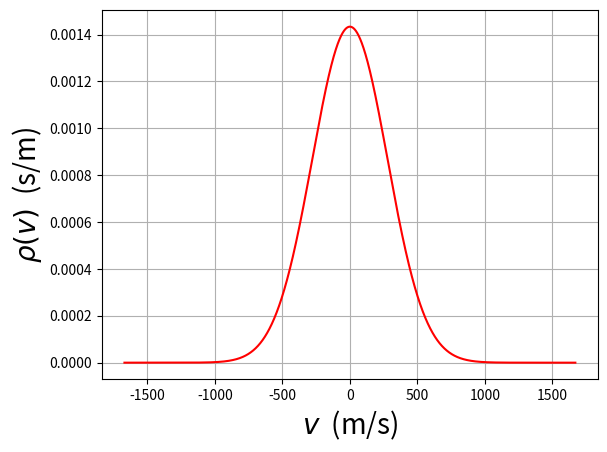
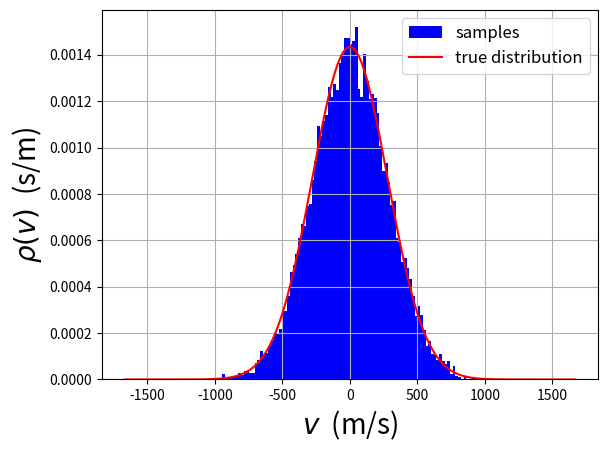
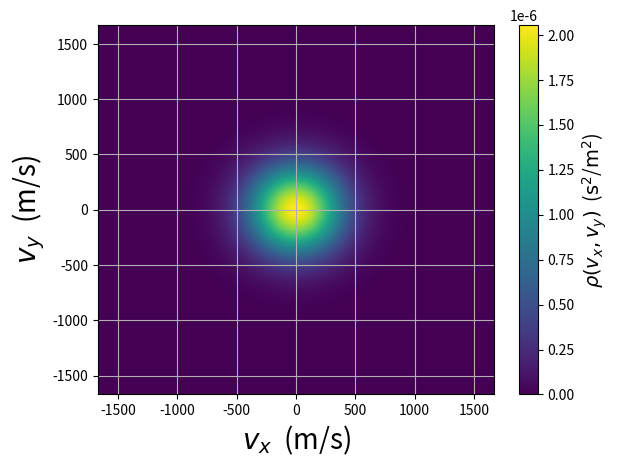
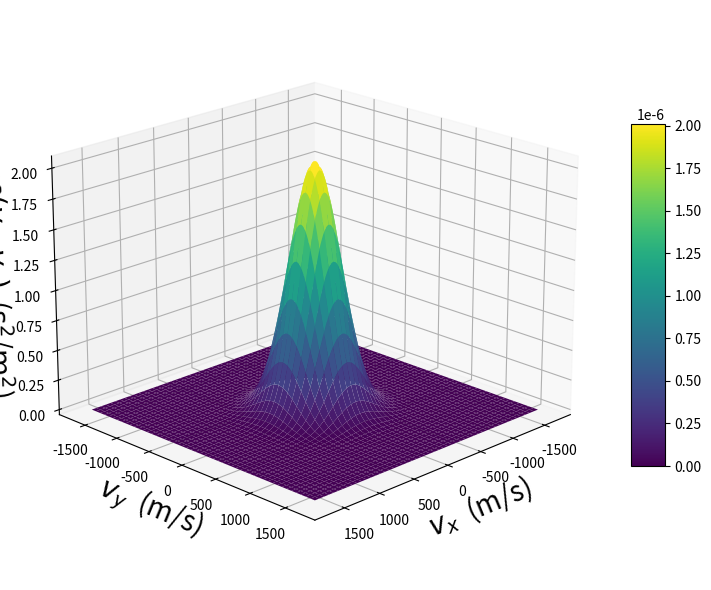
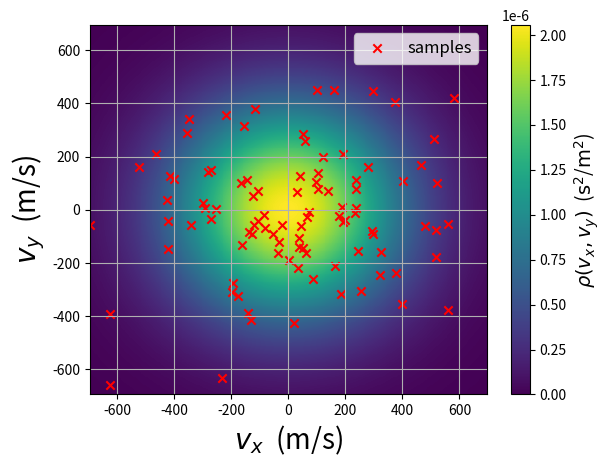
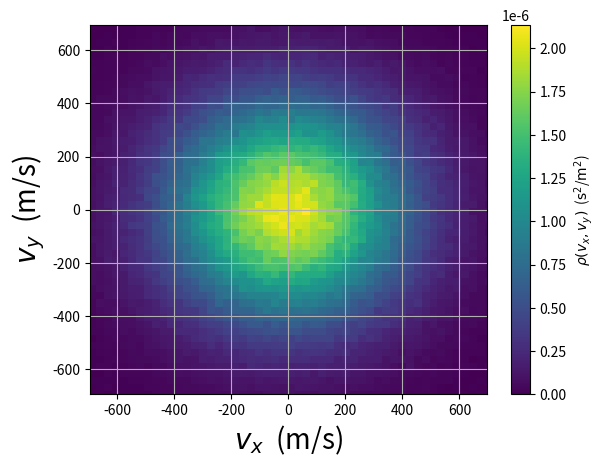
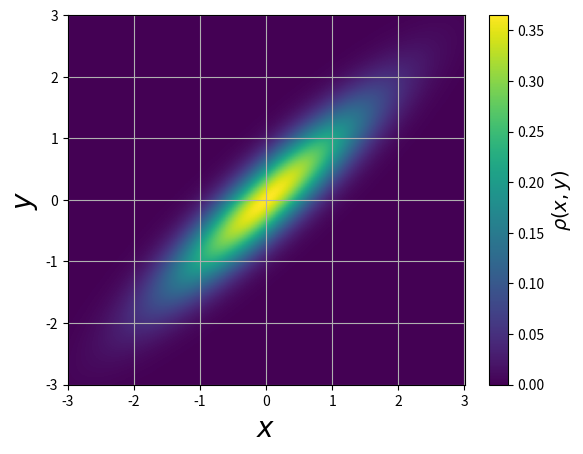
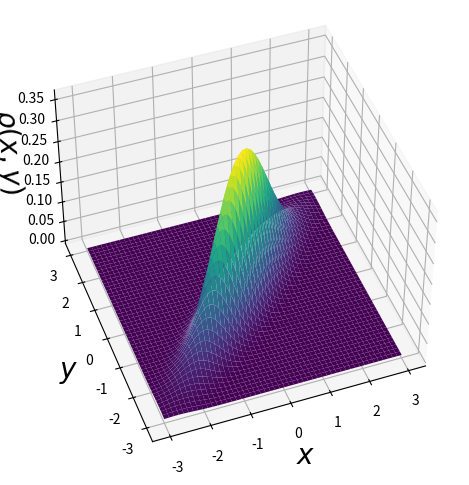
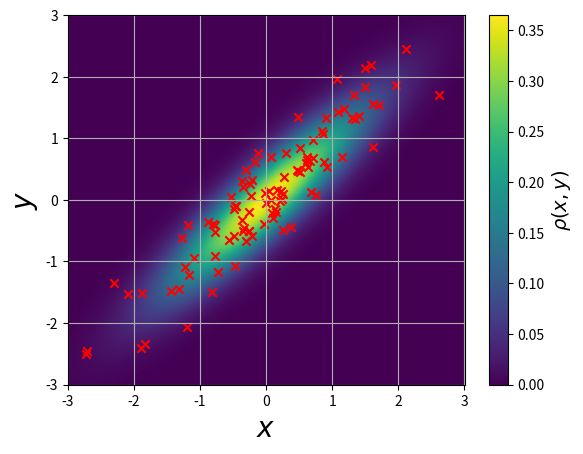
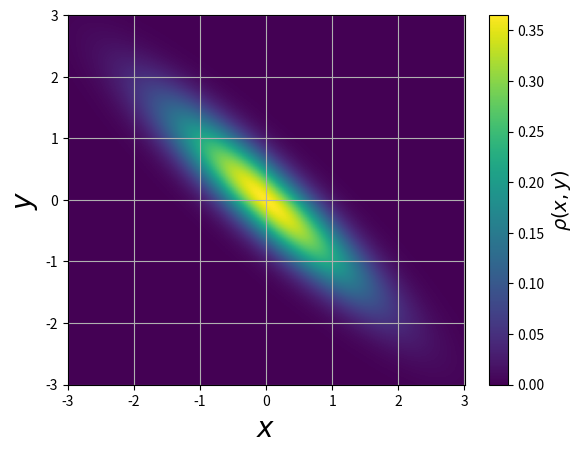
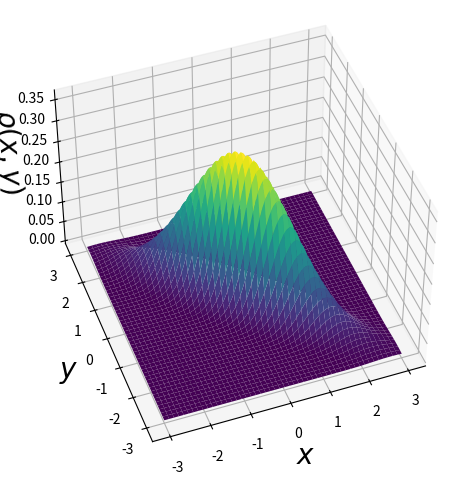
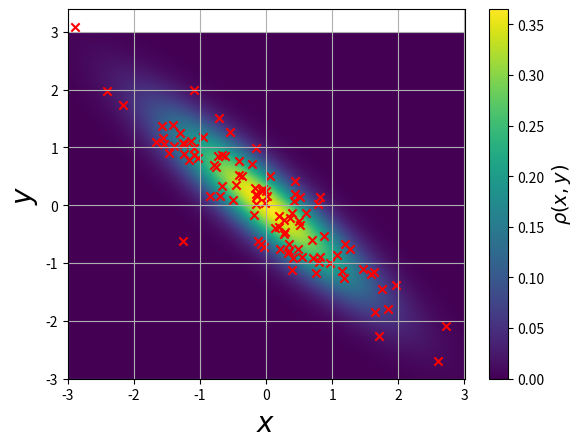
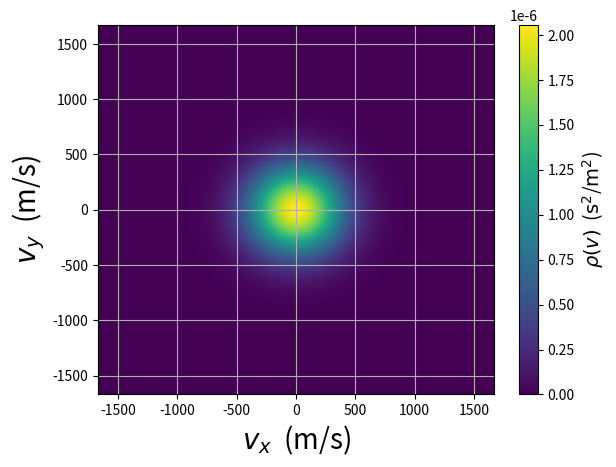

Here is the Python script that generated these plots, in order:
import numpy as np
import math
import matplotlib.pyplot as plt
import scipy

mass = 5.31 * 10**(-26) #mass of O2 in kg
kB = 1.38 * 10**(-23) #J/K Boltzmann constant
T = 298.0 #K

mu = 0.0 # mean
sigma = np.sqrt(kB*T/mass) #standard deviation

#set up a range of velocity values
v = np.linspace(mu - 6*sigma, mu + 6*sigma, 10000)

#probability denisty of velocity
rho = np.sqrt(1.0/(2.0 * math.pi * sigma**2))*np.exp( -(v-mu)**2/(2.0 * sigma**2))

#plot the probabiliy distribution
fig,ax = plt.subplots()
ax.plot(v, rho, color='r')
ax.set_xlabel('$v$  (m/s)',fontsize=20)
ax.set_ylabel('$\\rho(v)$  (s/m)',fontsize=20)
ax.grid()
plt.show()

print('Integral of probability distribution: ', np.trapezoid(rho,v))

samples = np.random.normal(mu, sigma, 10000)

print('Mean of samples: ', np.round(np.mean(samples), 4), ', true mean: ', mu)
print('Standard deviation of samples: ', np.round(np.std(samples), 4), ', true standard deviation: ', np.round(sigma,4))

fig,ax = plt.subplots()
ax.hist(samples, bins=100, density=True, color='b', label='samples')
ax.plot(v, rho, color='r',label='true distribution')
ax.set_xlabel('$v$  (m/s)',fontsize=20)
ax.set_ylabel('$\\rho(v)$  (s/m)',fontsize=20)
ax.legend(fontsize=12)
ax.grid()
plt.show()

mass = 5.31 * 10**(-26) #mass of O2
kB = 1.38 * 10**(-23) #J/K Boltzmann constant
T = 298.0 #K

mu_x = mu_y = 0.0 # mean
sigma_x = sigma_y = np.sqrt(kB*T/mass) #standard deviation

#set up a range of velocity values
vx = np.linspace(mu_x - 6*sigma_x, mu_x + 6*sigma_x, 1000)
vy = np.linspace(mu_y - 6*sigma_y, mu_y + 6*sigma_y, 1000)

#convert to a grid for 2-D
VX, VY = np.meshgrid(vx, vy)

#2-D Gaussian function
rho = (1 / (2 * np.pi * sigma_x * sigma_y)) * np.exp(-((VX - mu_x)**2 / (2 * sigma_x**2) + (VY - mu_y)**2 / (2 * sigma_y**2)))

#plot the probability as a heatmap in 2-D
fig,ax = plt.subplots()
c = ax.pcolormesh(VX, VY, rho, cmap='viridis')
cb = fig.colorbar(c, ax=ax)
cb.set_label('$\\rho(v_x, v_y)$  ($\\mathrm{s^2}$/$\\mathrm{m^2}$)', fontsize=14)
ax.set_xlabel('$v_{x}$  (m/s)',fontsize=20)
ax.set_ylabel('$v_{y}$  (m/s)',fontsize=20)
ax.grid()
plt.show()

fig = plt.figure(figsize=(8, 6))
ax = fig.add_subplot(111, projection='3d')

surface = ax.plot_surface(VX, VY, rho, cmap='viridis')

cbar = fig.colorbar(surface, shrink=0.6, aspect=10)
cb.set_label('$\\rho(v)$  ($\\mathrm{s^2}$/$\\mathrm{m^2}$)', fontsize=14)

ax.set_xlabel('$v_{x}$  (m/s)',fontsize=20)
ax.set_ylabel('$v_{y}$  (m/s)',fontsize=20)
ax.set_zlabel('$\\rho(v_x, v_y)$  ($\\mathrm{s^2}$/$\\mathrm{m^2}$)',fontsize=20)

ax.view_init(elev=20, azim=45)

fig.tight_layout()
plt.show()

integral_y = np.trapezoid(rho, vy, axis=1)  #integrate along y-axis first
integral_xy = np.trapezoid(integral_y, vx)   #integrate along x-axis next
print('Integral of probability distribution: ', integral_xy)

#put the mean values into a vector
mean = [0, 0]

#build the covariance matrix
cov = [[sigma_x**2, 0.0],
       [0.0, sigma_y**2]]

#draw 100 samples
samples = np.random.multivariate_normal(mean, cov, 100)

fig,ax = plt.subplots()

c = ax.pcolormesh(VX, VY, rho, cmap='viridis')
cb = fig.colorbar(c, ax=ax)
cb.set_label('$\\rho(v_x, v_y)$  ($\\mathrm{s^2}$/$\\mathrm{m^2}$)', fontsize=14)

ax.scatter(samples[:,0], samples[:,1], color='r', marker='x', label='samples')

ax.set_xlabel('$v_{x}$  (m/s)',fontsize=20)
ax.set_ylabel('$v_{y}$  (m/s)',fontsize=20)
ax.set_xlim(-2.5*sigma_x, 2.5*sigma_x)
ax.set_ylim(-2.5*sigma_y, 2.5*sigma_y)
ax.legend(fontsize=12,loc='upper right')
ax.grid()
plt.show()

#draw 1,000,000 samples
samples = np.random.multivariate_normal(mean, cov, 1000000)

#build 2-D histogram with samples
fig, ax = plt.subplots()
ax.hist2d(samples[:,0], samples[:,1], bins=100, cmap='viridis', density=True)
ax.set_xlabel('$v_{x}$  (m/s)',fontsize=20)
ax.set_ylabel('$v_{y}$  (m/s)',fontsize=20)
ax.set_xlim(-2.5*sigma_x, 2.5*sigma_x)
ax.set_ylim(-2.5*sigma_y, 2.5*sigma_y)
ax.grid()
fig.colorbar(ax.collections[0], ax=ax, label='$\\rho(v_x, v_y)$  ($\\mathrm{s^2}$/$\\mathrm{m^2}$)')
plt.show()

#mean vector
mean = [0, 0]

#covariance matrix
cov = [[1.0, 0.9],
       [0.9, 1.0]]

#build the true probability density
x = np.linspace(-3, 3, 1000)
y = np.linspace(-3, 3, 1000)

#convert to a grid for 2-D
X, Y = np.meshgrid(x, y)

#pack grid into coordinates for PDF evaluation
coords = np.dstack((X, Y))

#evaluate multivariate Gaussian on the grid
rho = scipy.stats.multivariate_normal(mean, cov).pdf(coords)

#plot the probability as a heatmap in 2-D and a surface in 3-D
fig,ax = plt.subplots()
c = ax.pcolormesh(X, Y, rho, cmap='viridis')
cb = fig.colorbar(c, ax=ax)
cb.set_label('$\\rho(x,y)$', fontsize=14)
ax.set_xlabel('$x$', fontsize=20)
ax.set_ylabel('$y$', fontsize=20)
ax.grid()

fig2 = plt.figure()
ax2 = fig2.add_subplot(111, projection='3d')
surface = ax2.plot_surface(X, Y, rho, cmap='viridis')
#cbar = fig2.colorbar(surface, shrink=0.6, aspect=10)
#cb.set_label('$\\rho(v)$  ($\mathrm{s^2}$/$\mathrm{m^2}$)', fontsize=14)
ax2.set_xlabel('$x$',fontsize=20)
ax2.set_ylabel('$y$',fontsize=20)
ax2.set_zlabel('$\\rho(x,y)$',fontsize=20)
ax2.view_init(elev=45, azim=250)
fig2.tight_layout()
plt.show()

#draw 100 samples
samples = np.random.multivariate_normal(mean, cov, 100)

#plot on top of the true distribution
fig,ax = plt.subplots()
c = ax.pcolormesh(X, Y, rho, cmap='viridis')
cb = fig.colorbar(c, ax=ax)
cb.set_label('$\\rho(x,y)$', fontsize=14)


ax.scatter(samples[:,0], samples[:,1], color='r', marker='x', label='samples')

ax.set_xlabel('$x$', fontsize=20)
ax.set_ylabel('$y$', fontsize=20)
ax.grid()

#mean vector
mean = [0, 0]

#covariance matrix
cov = [[1.0, -0.9],
       [-0.9, 1.0]]

#build the true probability density
x = np.linspace(-3, 3, 1000)
y = np.linspace(-3, 3, 1000)

#convert to a grid for 2-D
X, Y = np.meshgrid(x, y)

#pack grid into coordinates for PDF evaluation
coords = np.dstack((X, Y))

#evaluate multivariate Gaussian on the grid
rho = scipy.stats.multivariate_normal(mean, cov).pdf(coords)

#plot the probability as a heatmap in 2-D and a surface in 3-D
fig,ax = plt.subplots()
c = ax.pcolormesh(X, Y, rho, cmap='viridis')
cb = fig.colorbar(c, ax=ax)
cb.set_label('$\\rho(x,y)$', fontsize=14)
ax.set_xlabel('$x$', fontsize=20)
ax.set_ylabel('$y$', fontsize=20)
ax.grid()

fig2 = plt.figure()
ax2 = fig2.add_subplot(111, projection='3d')
surface = ax2.plot_surface(X, Y, rho, cmap='viridis')
#cbar = fig2.colorbar(surface, shrink=0.6, aspect=10)
#cb.set_label('$\\rho(v)$  ($\mathrm{s^2}$/$\mathrm{m^2}$)', fontsize=14)
ax2.set_xlabel('$x$',fontsize=20)
ax2.set_ylabel('$y$',fontsize=20)
ax2.set_zlabel('$\\rho(x,y)$',fontsize=20)
ax2.view_init(elev=45, azim=250)
fig2.tight_layout()
plt.show()

#draw 100 samples
samples = np.random.multivariate_normal(mean, cov, 100)

#plot on top of the true distribution
fig,ax = plt.subplots()
c = ax.pcolormesh(X, Y, rho, cmap='viridis')
cb = fig.colorbar(c, ax=ax)
cb.set_label('$\\rho(x,y)$', fontsize=14)


ax.scatter(samples[:,0], samples[:,1], color='r', marker='x', label='samples')

ax.set_xlabel('$x$', fontsize=20)
ax.set_ylabel('$y$', fontsize=20)
ax.grid()
plt.show()
